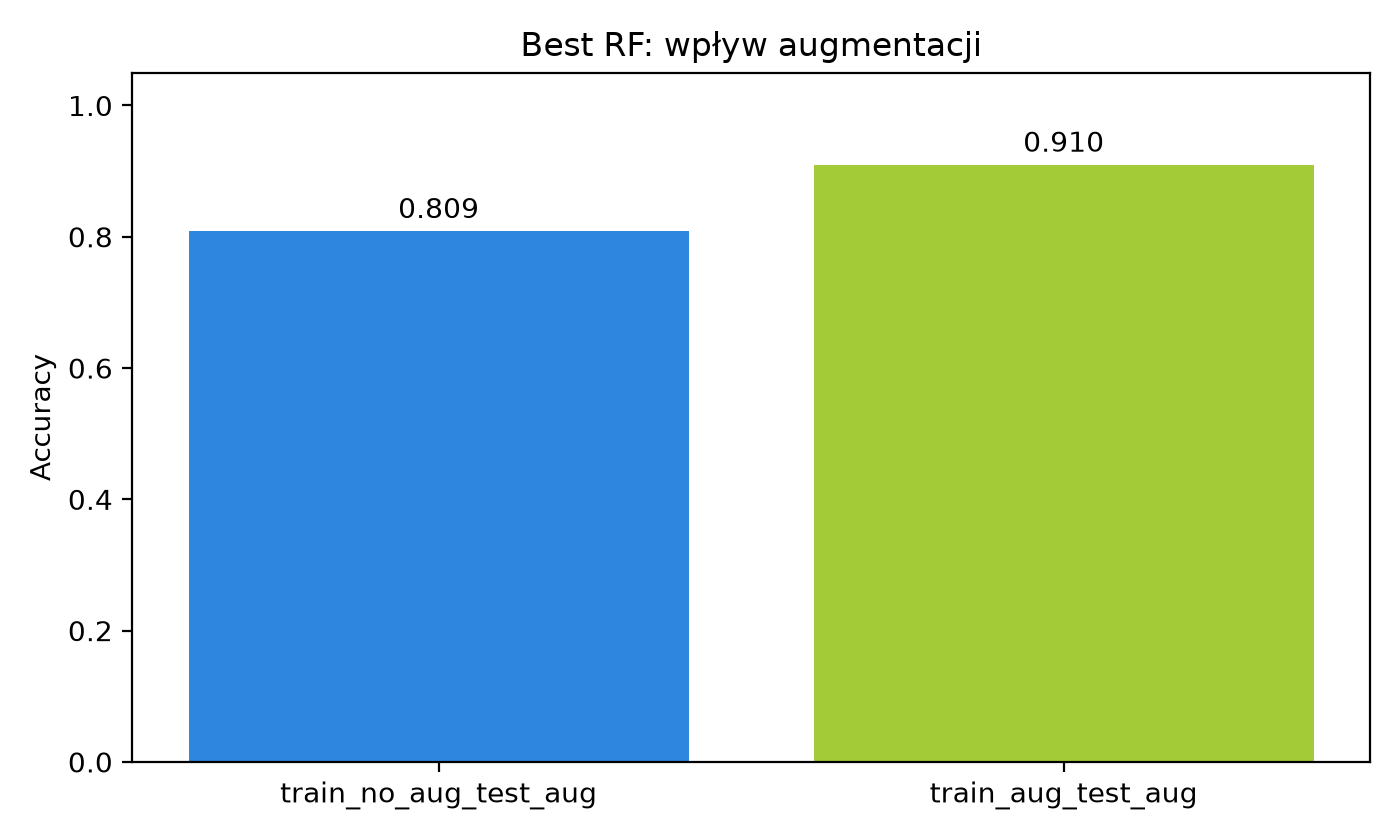

The data file committed next to this chart (first rows):
scenario, accuracy, fit_time_s, predict_time_s, total_time_s, status
train_no_aug_test_aug, 0.8085, 0.2708, 0.04966, 0.3205, ok
train_aug_test_aug, 0.9096, 0.3328, 0.03891, 0.3717, ok
